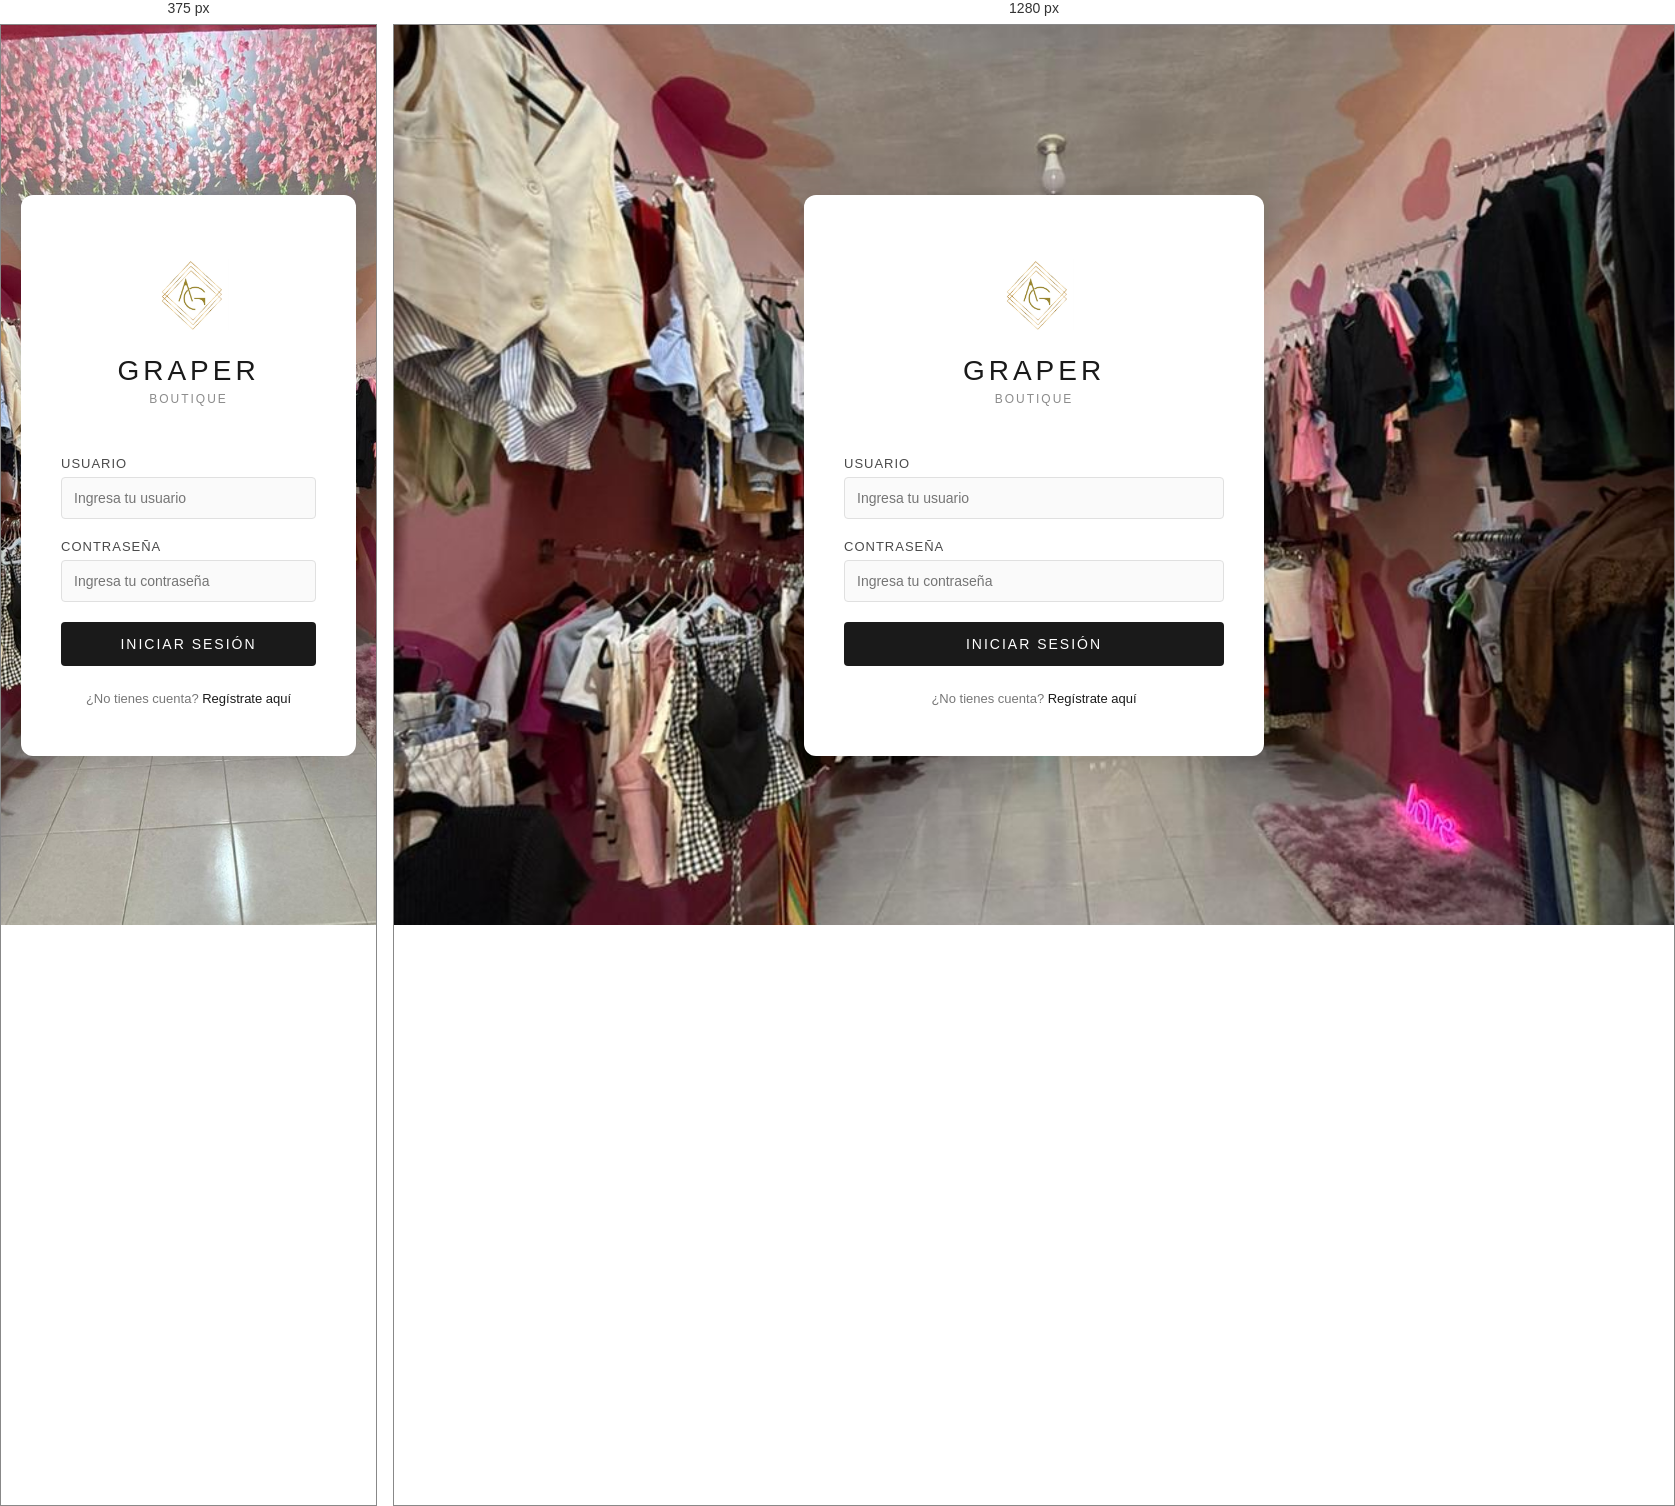
Rendered at 375 px and 1280 px, left to right.

<!-- file: index.html -->
<!DOCTYPE html>
<html lang="es">
<head>
    <meta charset="UTF-8">
    <meta name="viewport" content="width=device-width, initial-scale=1.0">
    <title>Graper - Iniciar Sesión</title>
    <link rel="stylesheet" href="CSS/shared.css">
    <link rel="stylesheet" href="./CSS/styles.css">
    <script src="https://code.jquery.com/jquery-3.7.1.min.js"></script>
    <script src="./JavaScrip/api-config.js"></script>
    <script src="./JavaScrip/login.js"></script>
</head>
<body>

    <div class="login-container">
        <div class="login-box">

            <div class="logo">
                <img src="./Image/logo.jpeg" alt="Logo Boutique" class="form-logo">
                <h2>GRAPER</h2>
                <p>Boutique</p>
            </div>

            <form id="miFormulario">

                <div class="input-group">
                    <label for="usuario">Usuario</label>
                    <input type="text" id="usuario" name="usuario" placeholder="Ingresa tu usuario" required>
                </div>

                <div class="input-group">
                    <label for="contrasena">Contraseña</label>
                    <input type="password" id="contrasena" name="contrasena" placeholder="Ingresa tu contraseña" required>
                </div>

                <div id="respuesta" class="respuesta-msg"></div>

                <button type="submit" class="btn-login">Iniciar Sesión</button>

            </form>

            <div class="register-link">
                <p>¿No tienes cuenta? <a href="./pagina/registro.html">Regístrate aquí</a></p>
            </div>

        </div>
    </div>

</body>
</html>


/* @media block from shared.css */
@media (max-width: 768px) {
    .sidebar {
        position: fixed;
        transform: translateX(-100%);
        z-index: 100;
        transition: transform 0.3s ease;
    }

    .sidebar.activo {
        transform: translateX(0);
    }

    .main-content {
        width: 100%;
    }

    .acciones-filtros {
        flex-wrap: wrap;
    }

    .tabla-container {
        overflow-x: auto;
    }
}